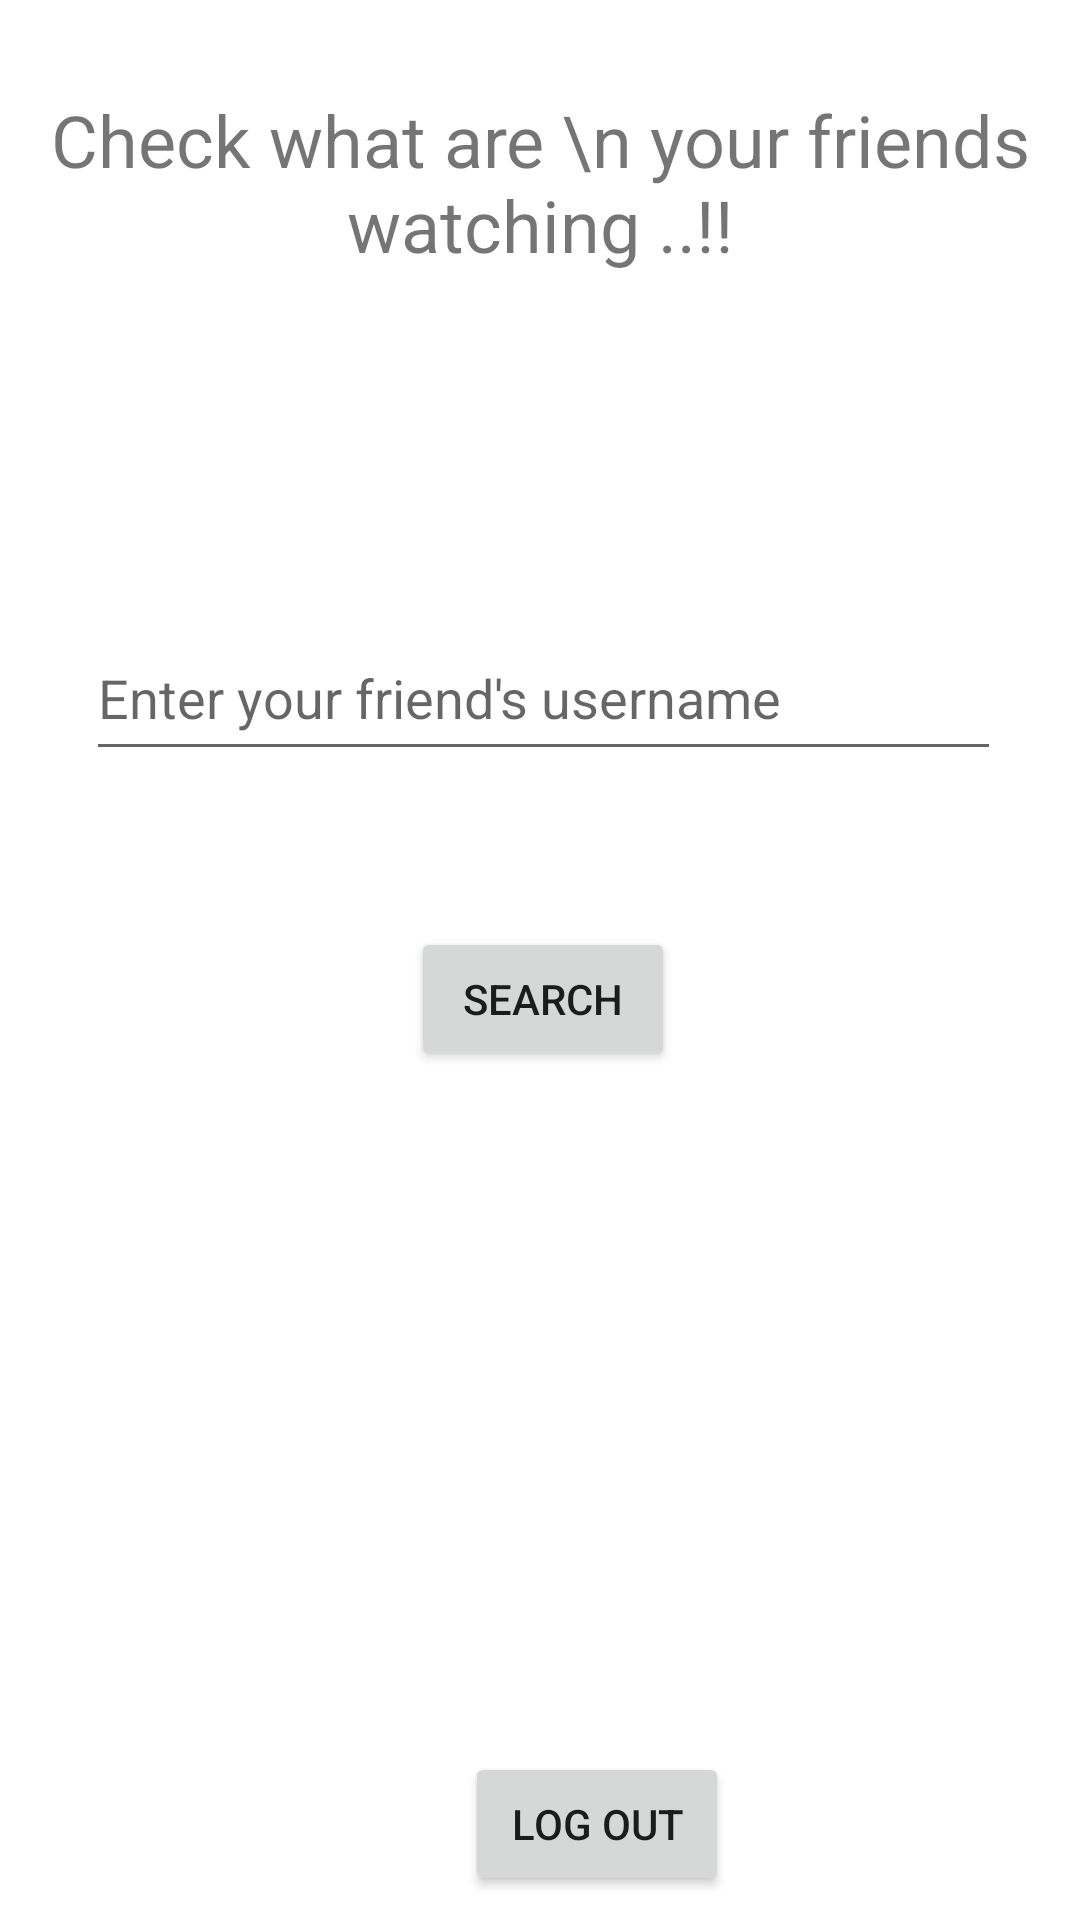

Layout XML and referenced resources for this Android screen:
<!-- AndroidManifest.xml: application theme Theme.VWatch -->
<!-- res/layout/activity_main.xml -->
<?xml version="1.0" encoding="utf-8"?>
<androidx.constraintlayout.widget.ConstraintLayout xmlns:android="http://schemas.android.com/apk/res/android"
    xmlns:app="http://schemas.android.com/apk/res-auto"
    xmlns:tools="http://schemas.android.com/tools"
    android:layout_width="match_parent"
    android:layout_height="match_parent"
    android:onClick="logout"
    tools:context=".MainActivity">

    <Button
        android:id="@+id/button"
        android:layout_width="wrap_content"
        android:layout_height="wrap_content"
        android:layout_marginStart="155dp"
        android:layout_marginTop="10dp"
        android:layout_marginEnd="163dp"
        android:layout_marginBottom="77dp"
        android:onClick="logout"
        android:text="Log Out"
        app:layout_constraintBottom_toBottomOf="parent"
        app:layout_constraintEnd_toEndOf="parent"
        app:layout_constraintHorizontal_bias="0.0"
        app:layout_constraintStart_toStartOf="parent"
        app:layout_constraintTop_toBottomOf="@+id/button2" />

    <TextView
        android:id="@+id/textView8"
        android:layout_width="wrap_content"
        android:layout_height="wrap_content"
        android:layout_marginStart="72dp"
        android:layout_marginTop="99dp"
        android:layout_marginEnd="72dp"
        android:layout_marginBottom="10dp"
        android:text="Check what are \n your friends watching ..!!"
        android:textAlignment="center"
        android:textSize="24sp"
        app:layout_constraintBottom_toTopOf="@+id/usersearchtext"
        app:layout_constraintEnd_toEndOf="parent"
        app:layout_constraintStart_toStartOf="parent"
        app:layout_constraintTop_toTopOf="parent" />

    <EditText
        android:id="@+id/usersearchtext"
        android:layout_width="305dp"
        android:layout_height="52dp"
        android:layout_marginStart="54dp"
        android:layout_marginTop="104dp"
        android:layout_marginEnd="52dp"
        android:layout_marginBottom="26dp"
        android:ems="10"
        android:hint="Enter your friend's username"
        android:inputType="textPersonName"
        app:layout_constraintBottom_toTopOf="@+id/button2"
        app:layout_constraintEnd_toEndOf="parent"
        app:layout_constraintStart_toStartOf="parent"
        app:layout_constraintTop_toBottomOf="@+id/textView8" />

    <Button
        android:id="@+id/button2"
        android:layout_width="wrap_content"
        android:layout_height="wrap_content"
        android:layout_marginStart="160dp"
        android:layout_marginTop="26dp"
        android:layout_marginEnd="158dp"
        android:layout_marginBottom="217dp"
        android:text="Search"
        app:layout_constraintBottom_toTopOf="@+id/button"
        app:layout_constraintEnd_toEndOf="parent"
        app:layout_constraintStart_toStartOf="parent"
        app:layout_constraintTop_toBottomOf="@+id/usersearchtext" />
</androidx.constraintlayout.widget.ConstraintLayout>
<!-- resources referenced by this layout -->
<resources>
  <style name="Theme.VWatch" parent="Theme.MaterialComponents.DayNight.DarkActionBar">
          
          <item name="colorPrimary">@color/purple_500</item>
          <item name="colorPrimaryVariant">@color/purple_700</item>
          <item name="colorOnPrimary">@color/white</item>
          
          <item name="colorSecondary">@color/teal_200</item>
          <item name="colorSecondaryVariant">@color/teal_700</item>
          <item name="colorOnSecondary">@color/black</item>
          
          <item name="android:statusBarColor" tools:targetApi="l">?attr/colorPrimaryVariant</item>
          
      </style>
  <!-- not gathered from this repository: default colours our renderer supplied (Android Studio template values) -->
  <color name="purple_500">#FF6200EE</color>
  <color name="purple_700">#FF3700B3</color>
  <color name="teal_200">#FF03DAC5</color>
  <color name="teal_700">#FF018786</color>
  <color name="black">#FF000000</color>
  <color name="white">#FFFFFFFF</color>
</resources>
